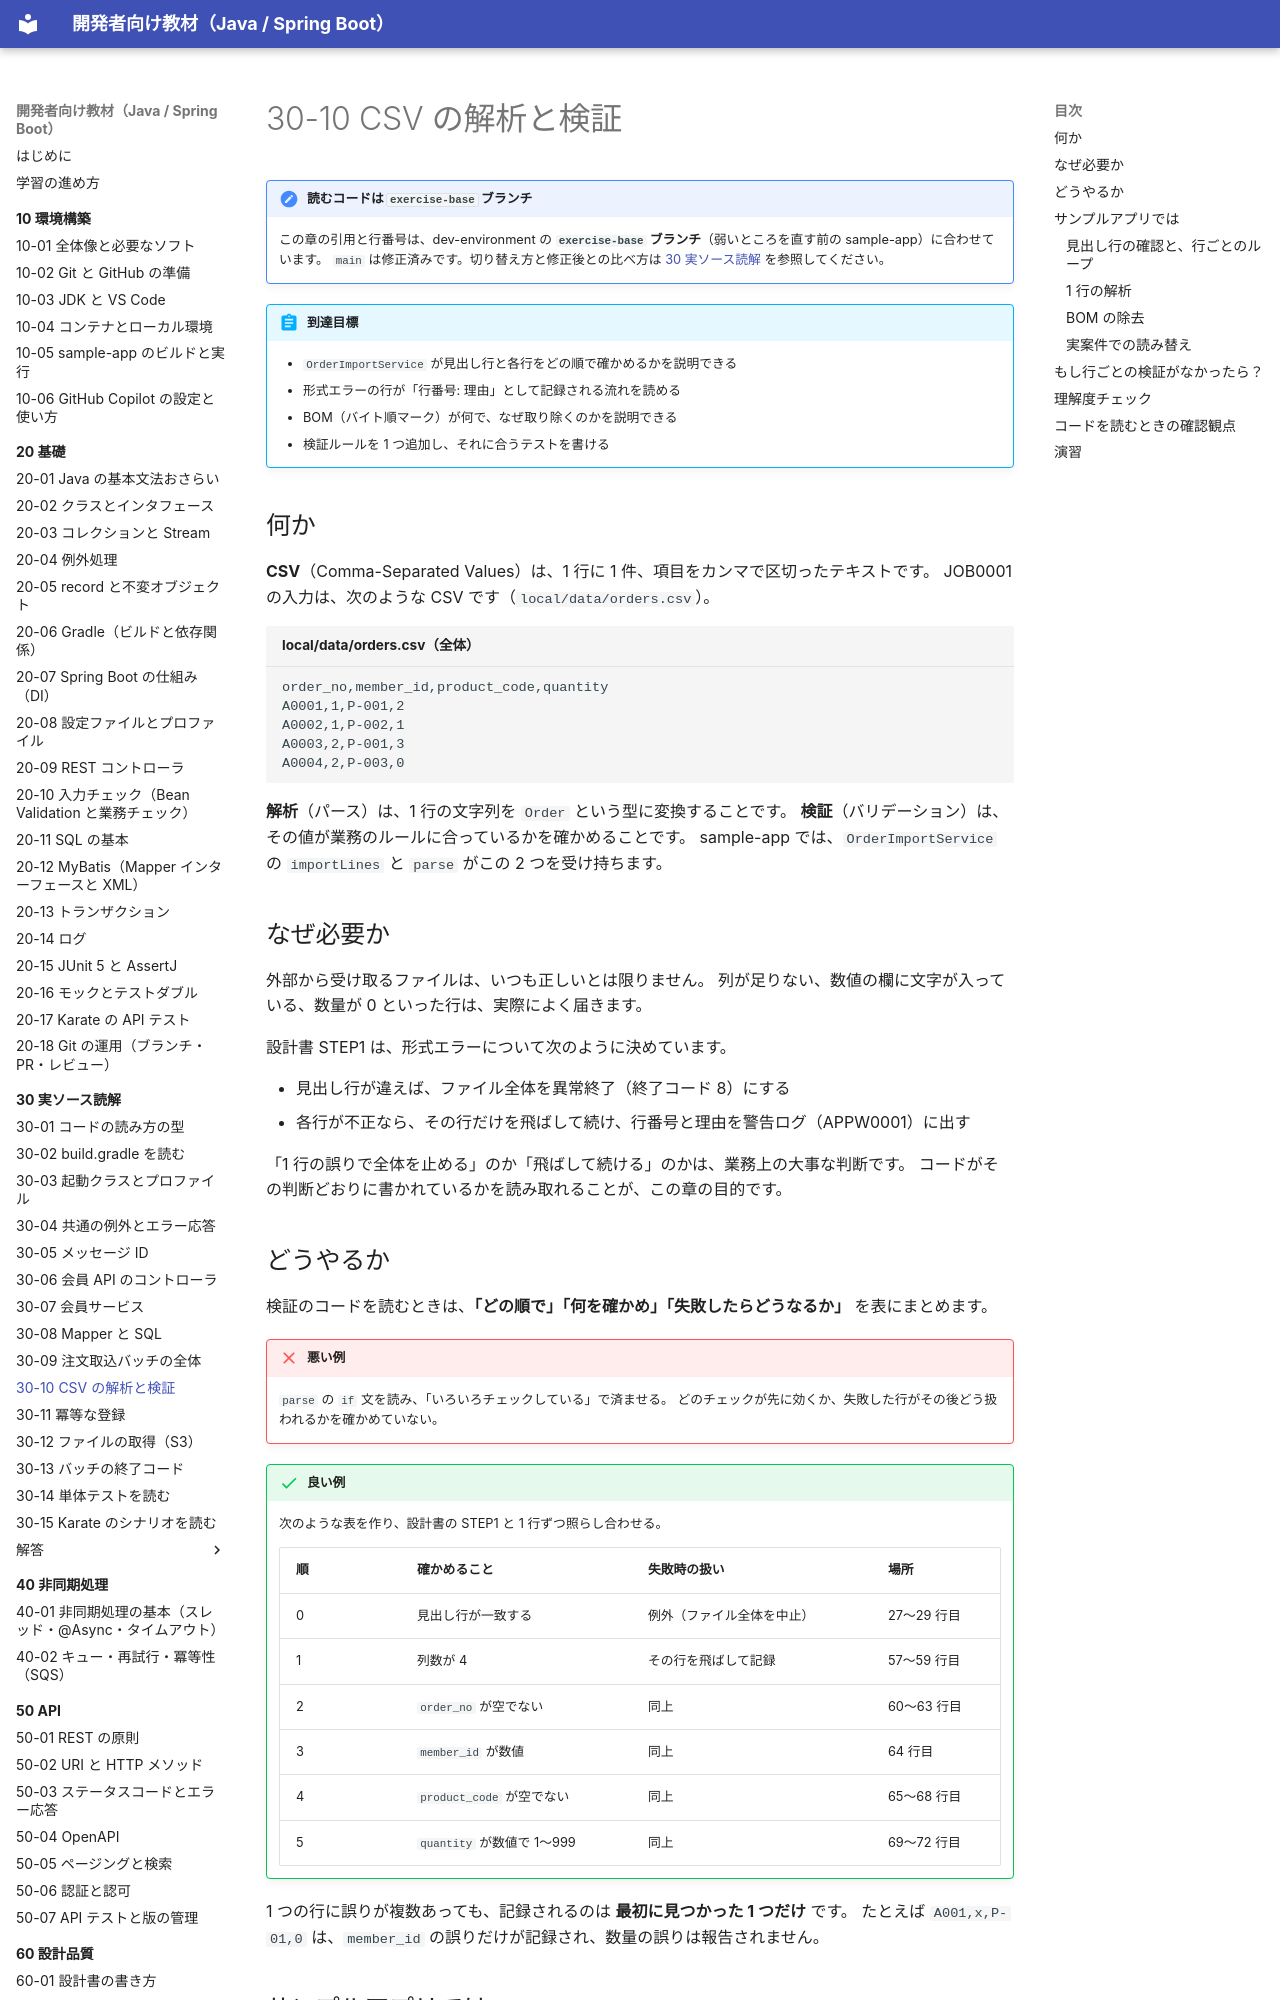

repository: shoyo-maya-bot/learning-materials · page: 30-reading/30-10-csv-parse-validate/index.html · generator: mkdocs

# 30-10 CSV の解析と検証

!!! note "読むコードは `exercise-base` ブランチ"
    この章の引用と行番号は、dev-environment の **`exercise-base` ブランチ**（弱いところを直す前の sample-app）に合わせています。
    `main` は修正済みです。切り替え方と修正後との比べ方は [30 実ソース読解](index.md#exercise-base) を参照してください。

!!! abstract "到達目標"
    - `OrderImportService` が見出し行と各行をどの順で確かめるかを説明できる
    - 形式エラーの行が「行番号: 理由」として記録される流れを読める
    - BOM（バイト順マーク）が何で、なぜ取り除くのかを説明できる
    - 検証ルールを 1 つ追加し、それに合うテストを書ける

## 何か

**CSV**（Comma-Separated Values）は、1 行に 1 件、項目をカンマで区切ったテキストです。
JOB0001 の入力は、次のような CSV です（`local/data/orders.csv`）。

<!-- src: local/data/orders.csv @exercise-base -->
```text title="local/data/orders.csv（全体）"
order_no,member_id,product_code,quantity
A0001,1,P-001,2
A0002,1,P-002,1
A0003,2,P-001,3
A0004,2,P-003,0
```

**解析**（パース）は、1 行の文字列を `Order` という型に変換することです。
**検証**（バリデーション）は、その値が業務のルールに合っているかを確かめることです。
sample-app では、`OrderImportService` の `importLines` と `parse` がこの 2 つを受け持ちます。

## なぜ必要か

外部から受け取るファイルは、いつも正しいとは限りません。
列が足りない、数値の欄に文字が入っている、数量が 0 といった行は、実際によく届きます。

設計書 STEP1 は、形式エラーについて次のように決めています。

- 見出し行が違えば、ファイル全体を異常終了（終了コード 8）にする
- 各行が不正なら、その行だけを飛ばして続け、行番号と理由を警告ログ（APPW0001）に出す

「1 行の誤りで全体を止める」のか「飛ばして続ける」のかは、業務上の大事な判断です。
コードがその判断どおりに書かれているかを読み取れることが、この章の目的です。

## どうやるか

検証のコードを読むときは、**「どの順で」「何を確かめ」「失敗したらどうなるか」** を表にまとめます。

!!! failure "悪い例"
    `parse` の `if` 文を読み、「いろいろチェックしている」で済ませる。
    どのチェックが先に効くか、失敗した行がその後どう扱われるかを確かめていない。

!!! success "良い例"
    次のような表を作り、設計書の STEP1 と 1 行ずつ照らし合わせる。

    | 順 | 確かめること | 失敗時の扱い | 場所 |
    |---|---|---|---|
    | 0 | 見出し行が一致する | 例外（ファイル全体を中止） | 27〜29 行目 |
    | 1 | 列数が 4 | その行を飛ばして記録 | 57〜59 行目 |
    | 2 | `order_no` が空でない | 同上 | 60〜63 行目 |
    | 3 | `member_id` が数値 | 同上 | 64 行目 |
    | 4 | `product_code` が空でない | 同上 | 65〜68 行目 |
    | 5 | `quantity` が数値で 1〜999 | 同上 | 69〜72 行目 |

1 つの行に誤りが複数あっても、記録されるのは **最初に見つかった 1 つだけ** です。
たとえば `A001,x,P-01,0` は、`member_id` の誤りだけが記録され、数量の誤りは報告されません。

## サンプルアプリでは
